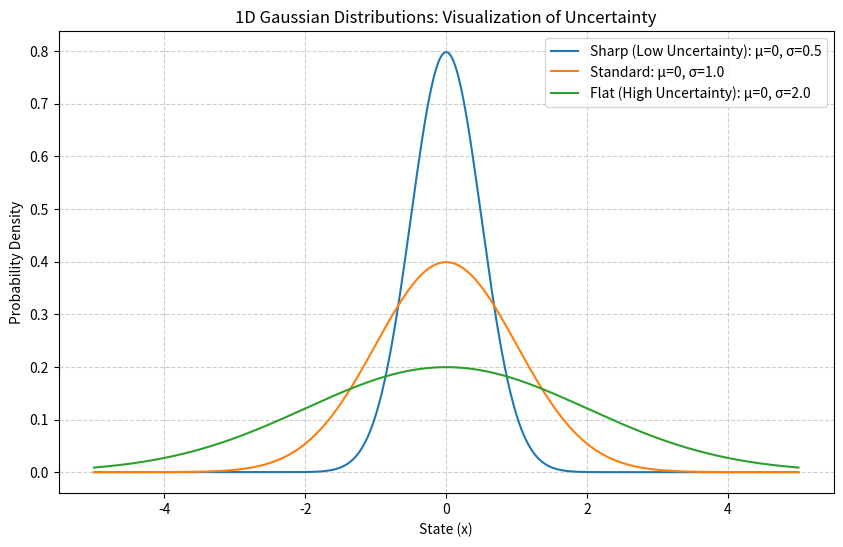

This chart was generated by the following Python code:
import numpy as np
import matplotlib.pyplot as plt

def gaussian_pdf(x, mu, sigma):
    """
    1D 가우시안 PDF 구현
    설계 의도: 수식의 각 항을 코드에 직접 매핑하여 수학적 이해를 도모함.
    """
    variance = sigma**2
    # 분모: 정규화 계수
    denominator = np.sqrt(2 * np.pi * variance)
    # 분자: 지수부 (오차의 제곱 / 2*분산)
    exponent = np.exp(-((x - mu)**2) / (2 * variance))
    
    return exponent / denominator

# 시각화 데이터 생성
x_range = np.linspace(-5, 5, 500)
params = [
    (0, 0.5, "Sharp (Low Uncertainty)"), # 정밀한 센서
    (0, 1.0, "Standard"),
    (0, 2.0, "Flat (High Uncertainty)")  # 노이즈 심한 센서
]

plt.figure(figsize=(10, 6))
for mu, sigma, label in params:
    y = gaussian_pdf(x_range, mu, sigma)
    plt.plot(x_range, y, label=f"{label}: μ={mu}, σ={sigma}")

plt.title("1D Gaussian Distributions: Visualization of Uncertainty")
plt.xlabel("State (x)")
plt.ylabel("Probability Density")
plt.grid(True, linestyle='--', alpha=0.6)
plt.legend()
plt.show()
